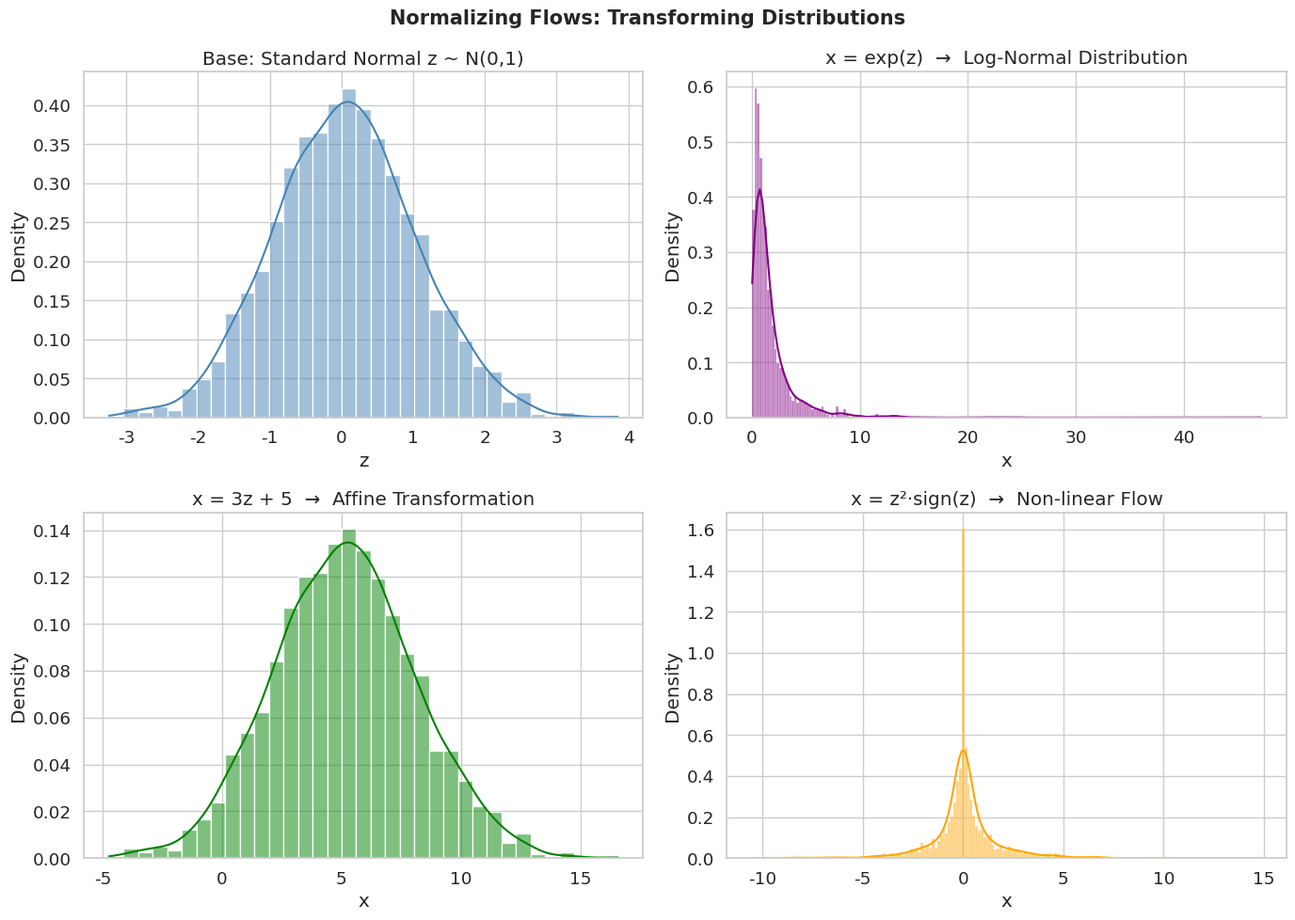

The matplotlib source for this figure:
import numpy as np
import matplotlib.pyplot as plt
import seaborn as sns
from scipy.stats import norm, lognorm

sns.set(style='whitegrid', font_scale=1.2)
np.random.seed(42)

N = 2000

# --- Base Distribution: Standard Normal ---
z = np.random.normal(0, 1, N)

# --- Transformations ---
x_exp    = np.exp(z)               # Normal -> Log-Normal
x_affine = 3 * z + 5              # Affine shift
x_sq     = z**2 * np.sign(z)      # Non-linear (signed square)

fig, axes = plt.subplots(2, 2, figsize=(14, 10))
fig.suptitle('Normalizing Flows: Transforming Distributions', fontsize=15, fontweight='bold')

# Base
sns.histplot(z, kde=True, ax=axes[0,0], color='steelblue', stat='density')
axes[0,0].set_title('Base: Standard Normal z ~ N(0,1)')
axes[0,0].set_xlabel('z')

# Exponential
sns.histplot(x_exp, kde=True, ax=axes[0,1], color='purple', stat='density')
axes[0,1].set_title('x = exp(z)  →  Log-Normal Distribution')
axes[0,1].set_xlabel('x')

# Affine
sns.histplot(x_affine, kde=True, ax=axes[1,0], color='green', stat='density')
axes[1,0].set_title('x = 3z + 5  →  Affine Transformation')
axes[1,0].set_xlabel('x')

# Non-linear
sns.histplot(x_sq, kde=True, ax=axes[1,1], color='orange', stat='density')
axes[1,1].set_title('x = z²·sign(z)  →  Non-linear Flow')
axes[1,1].set_xlabel('x')

plt.tight_layout()
plt.savefig('exp5_flows.png', dpi=150, bbox_inches='tight')
plt.show()

# --- Invertibility Demo: Forward & Inverse ---
z_sample = np.array([0.0, 0.5, 1.0, -0.5, -1.0])

# Forward flow: z -> x
x_sample = np.exp(z_sample)

# Inverse flow: x -> z
z_recovered = np.log(x_sample)

print("Invertibility Check (exp/log flow):")
print(f"{'z':>8} {'x=exp(z)':>12} {'log(x) recovered':>18} {'Match':>8}")
for z_i, x_i, zr_i in zip(z_sample, x_sample, z_recovered):
    match = '✓' if abs(z_i - zr_i) < 1e-10 else '✗'
    print(f"{z_i:>8.2f} {x_i:>12.4f} {zr_i:>18.4f} {match:>8}")

# --- Log-likelihood under the flow ---
z_ll = np.random.normal(0, 1, N)
x_ll = np.exp(z_ll)

log_pz  = norm.logpdf(z_ll, 0, 1)
log_det = z_ll                             # log |df/dz| = log(exp(z)) = z
log_px  = log_pz - log_det                 # Change of variables formula

print(f"\nAverage log p(x): {np.mean(log_px):.4f}")
print(f"True lognormal avg log-likelihood: {np.mean(lognorm.logpdf(x_ll, s=1, scale=1)):.4f}")
